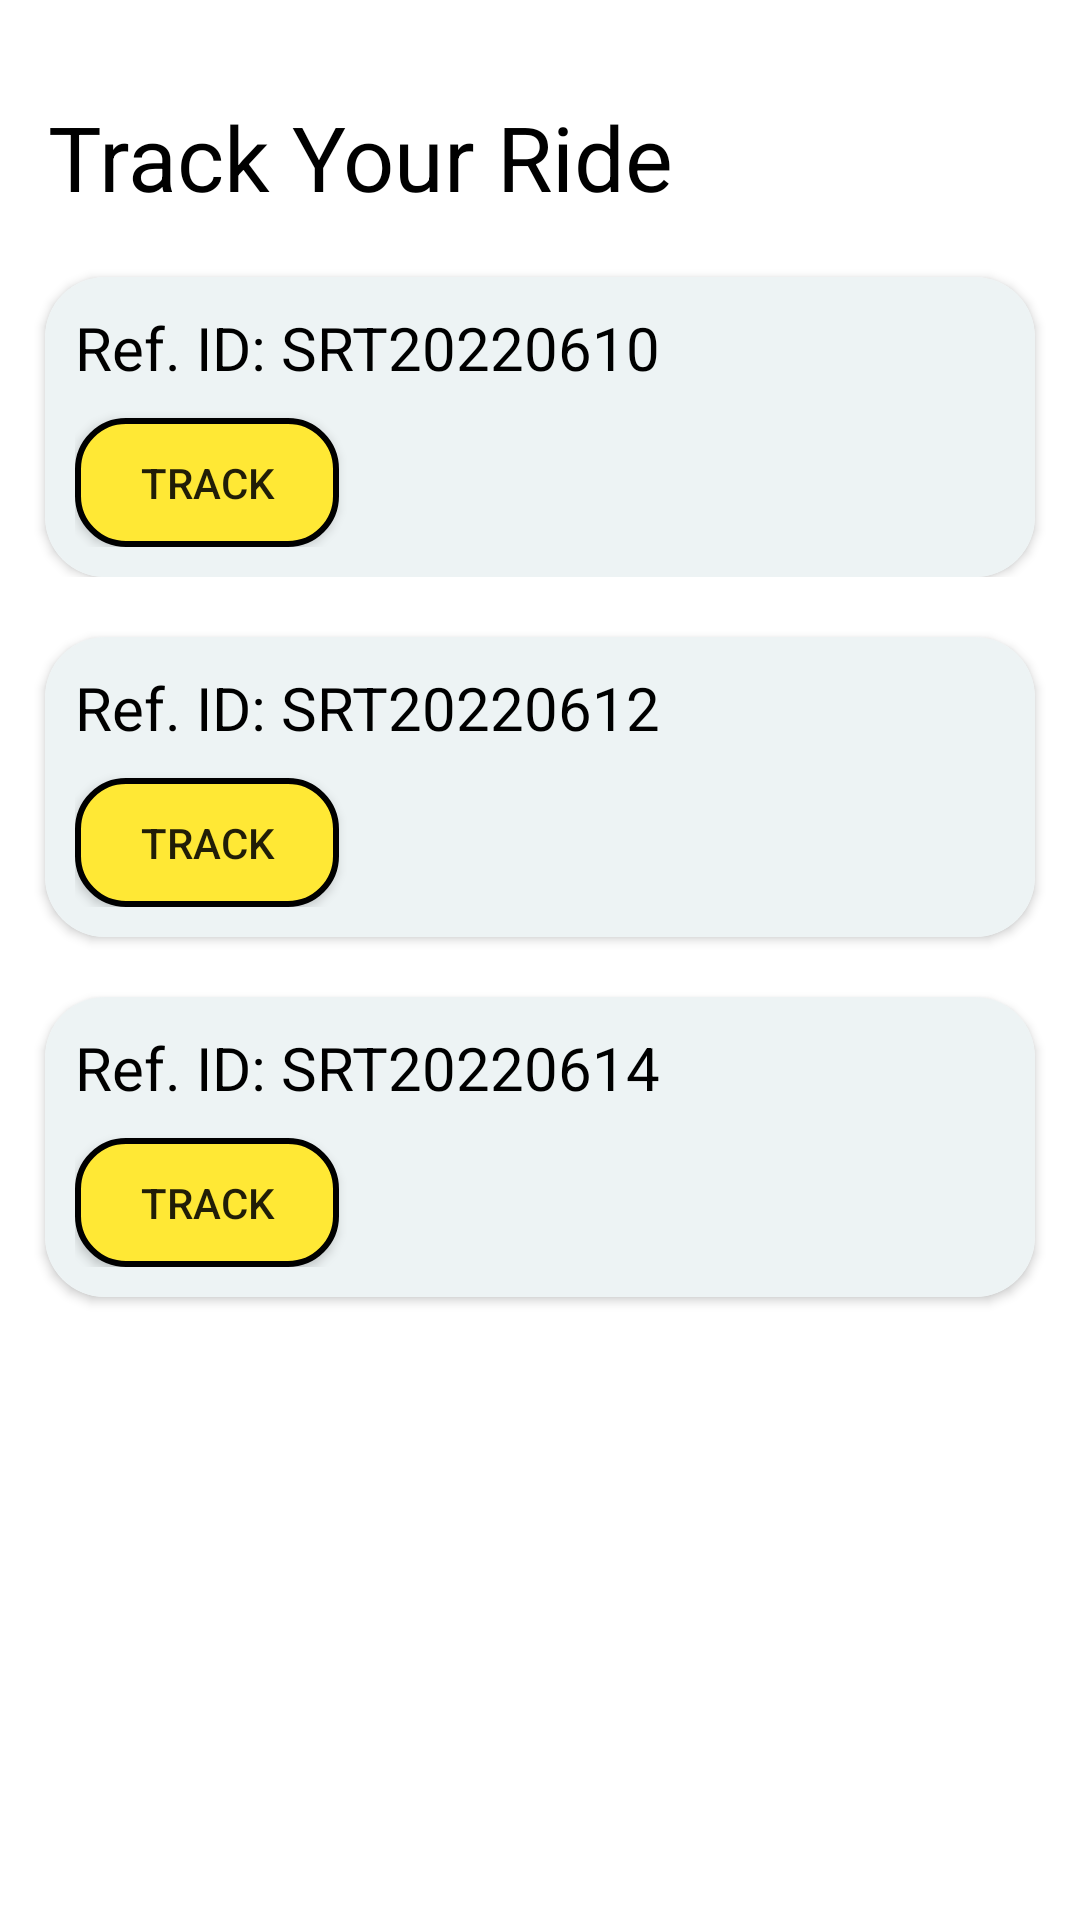

The Android layout XML behind this screen, and the referenced resources:
<!-- AndroidManifest.xml: application theme Theme.BookMyCab -->
<!-- res/layout/fragment_order.xml -->
<?xml version="1.0" encoding="utf-8"?>
<LinearLayout xmlns:android="http://schemas.android.com/apk/res/android"
    xmlns:tools="http://schemas.android.com/tools"
    android:layout_width="match_parent"
    android:layout_height="match_parent"
    xmlns:app="http://schemas.android.com/apk/res-auto"
    android:orientation="vertical"
    tools:context=".OrderFragment">

    <LinearLayout
        android:layout_width="match_parent"
        android:layout_height="wrap_content"
        android:orientation="vertical">

        <TextView
            android:id="@+id/textView4"
            android:layout_width="wrap_content"
            android:layout_height="wrap_content"
            android:layout_marginStart="16dp"
            android:layout_marginTop="32dp"
            android:text="Track Your Ride"
            android:textColor="@color/black"
            android:textSize="30sp" />

    </LinearLayout>

    <LinearLayout
        android:layout_width="match_parent"
        android:layout_height="wrap_content"
        app:layout_constraintBottom_toBottomOf="parent"
        app:layout_constraintEnd_toEndOf="parent"
        app:layout_constraintStart_toStartOf="parent"
        app:layout_constraintTop_toBottomOf="@+id/textView4" >

        <androidx.cardview.widget.CardView
            android:layout_width="match_parent"
            android:layout_height="100dp"
            app:cardCornerRadius="20dp"
            android:layout_marginTop="20dp"
            android:layout_marginLeft="15dp"
            android:layout_marginRight="15dp">

            <RelativeLayout
                android:layout_width="match_parent"
                android:layout_height="match_parent"
                android:padding="10dp"
                android:background="#E8ECF2F3">

                <TextView
                    android:id="@+id/header"
                    android:layout_width="wrap_content"
                    android:layout_height="wrap_content"
                    android:text="Ref. ID: SRT20220610"
                    android:textColor="@color/black"
                    android:textSize="20dp"/>

                <androidx.appcompat.widget.AppCompatButton
                    android:layout_width="wrap_content"
                    android:layout_height="wrap_content"
                    android:layout_marginTop="10dp"
                    android:layout_below="@id/header"
                    android:background="@drawable/layout_button_login"
                    android:text="Track" />

            </RelativeLayout>

        </androidx.cardview.widget.CardView>

    </LinearLayout>

    <androidx.cardview.widget.CardView
        android:layout_width="match_parent"
        android:layout_height="100dp"
        app:cardCornerRadius="20dp"
        android:layout_marginTop="20dp"
        android:layout_marginLeft="15dp"
        android:layout_marginRight="15dp">

        <RelativeLayout
            android:layout_width="match_parent"
            android:layout_height="match_parent"
            android:padding="10dp"
            android:background="#E8ECF2F3">

            <TextView
                android:id="@+id/header1"
                android:layout_width="wrap_content"
                android:layout_height="wrap_content"
                android:text="Ref. ID: SRT20220612"
                android:textColor="@color/black"
                android:textSize="20dp"/>

            <androidx.appcompat.widget.AppCompatButton
                android:layout_width="wrap_content"
                android:layout_height="wrap_content"
                android:layout_marginTop="10dp"
                android:layout_below="@id/header1"
                android:background="@drawable/layout_button_login"
                android:text="Track" />

        </RelativeLayout>

    </androidx.cardview.widget.CardView>

    <androidx.cardview.widget.CardView
        android:layout_width="match_parent"
        android:layout_height="100dp"
        app:cardCornerRadius="20dp"
        android:layout_marginTop="20dp"
        android:layout_marginLeft="15dp"
        android:layout_marginRight="15dp">

        <RelativeLayout
            android:layout_width="match_parent"
            android:layout_height="match_parent"
            android:padding="10dp"
            android:background="#E8ECF2F3">

            <TextView
                android:id="@+id/header2"
                android:layout_width="wrap_content"
                android:layout_height="wrap_content"
                android:text="Ref. ID: SRT20220614"
                android:textColor="@color/black"
                android:textSize="20dp"/>

            <androidx.appcompat.widget.AppCompatButton
                android:layout_width="wrap_content"
                android:layout_height="wrap_content"
                android:layout_marginTop="10dp"
                android:layout_below="@id/header2"
                android:background="@drawable/layout_button_login"
                android:text="Track" />

        </RelativeLayout>

    </androidx.cardview.widget.CardView>

</LinearLayout>
<!-- resources referenced by this layout -->
<resources>
  <color name="black">#FF000000</color>
  <!-- drawable layout_button_login (drawable) -->
  <?xml version="1.0" encoding="utf-8"?>
  <shape xmlns:android="http://schemas.android.com/apk/res/android">
      <stroke
          android:width="2dp"
          android:color="@color/black"/>
      <corners
          android:radius="16dp"/>
      <solid android:color="#FFE835"/>
  </shape>
  <style name="Theme.BookMyCab" parent="Theme.MaterialComponents.DayNight.NoActionBar">
          
          <item name="colorPrimary">@color/purple_500</item>
          <item name="colorPrimaryVariant">@color/purple_700</item>
          <item name="colorOnPrimary">@color/white</item>
          
          <item name="colorSecondary">@color/teal_200</item>
          <item name="colorSecondaryVariant">@color/teal_700</item>
          <item name="colorOnSecondary">@color/black</item>
          
          <item name="android:statusBarColor" tools:targetApi="l">?attr/colorPrimaryVariant</item>
          
      </style>
  <color name="purple_500">#FF6200EE</color>
  <color name="purple_700">#FF3700B3</color>
  <color name="white">#FFFFFFFF</color>
  <color name="teal_200">#FF03DAC5</color>
  <color name="teal_700">#FF018786</color>
</resources>
